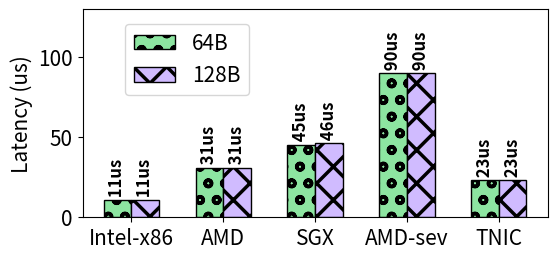

Here is the Python script that generated this plot:
from os import read
import numpy as np
import matplotlib.pyplot as plt
import math
import sys
import csv
import seaborn as sns

plt.rcParams['hatch.linewidth'] = 2.5
palette = sns.color_palette("pastel")

COLUMN_FIGSIZE = (6.5, 3.4)
plt.rcParams["figure.figsize"] = (6, 2.7)
#fig = plt.figure(figsize=COLUMN_FIGSIZE)
plt.rcParams.update({'font.size': 15})

fig, ax = plt.subplots()

# Native UoE    Native AMD  Intel SGX   AMD-sev     FPGA
lat_64 = [10.6865, 31, 45.3, 90, 23]
lat_128 = [10.7295, 31, 46.5, 90, 23]

envs = ['Intel-x86', 'AMD', 'SGX', 'AMD-sev', 'TNIC']
x = np.arange(len(envs))
low = int(min(lat_64))
high = int(max(lat_64))
plt.ylim([0, 130])
width = 0.30
x2 = [r+width for r in x]
x3 = [r-width/2 for r in x2]
ax.bar(x, lat_64, width, color= palette[2], hatch="o ", edgecolor="black", label="64B")
ax.bar(x2, lat_128, width, color= palette[4], hatch="X", edgecolor="black", label="128B")


 #   plt.text(rect.get_x() + rect.get_width() / 2.0, height, f'{height:.0f}', ha='center', va='bottom')
for x, y, p in zip(x, lat_64, lat_64):
    #plt.text(x, y, p, f{p:.0f}, ha='center', va='bottom')
    s = " " + f'{p:.0f}' + "us"
    plt.text(x, y, s, ha='center', va='bottom', fontsize=12, weight="bold", rotation=90)

for x, y, p in zip(x2, lat_128, lat_128):
    #plt.text(x, y, p, f{p:.0f}, ha='center', va='bottom')
    s = " " + f'{p:.0f}' + "us"
    plt.text(x, y, s, ha='center', va='bottom', fontsize=12, weight="bold", rotation=90)

#ax.bar(x3, sha_lat_256, width, color= palette[2], hatch="-", edgecolor="black", label="1K")
ax.set_ylabel("Latency (us)")
ax.set_xticks(x3)
ax.set_xticklabels(envs)
#ax.set_title("")
ax.legend(loc=1, bbox_to_anchor=(0.38, 0.98))
plt.savefig('hw_eval_attest_latency.pdf',dpi=400)

#plt.show()
